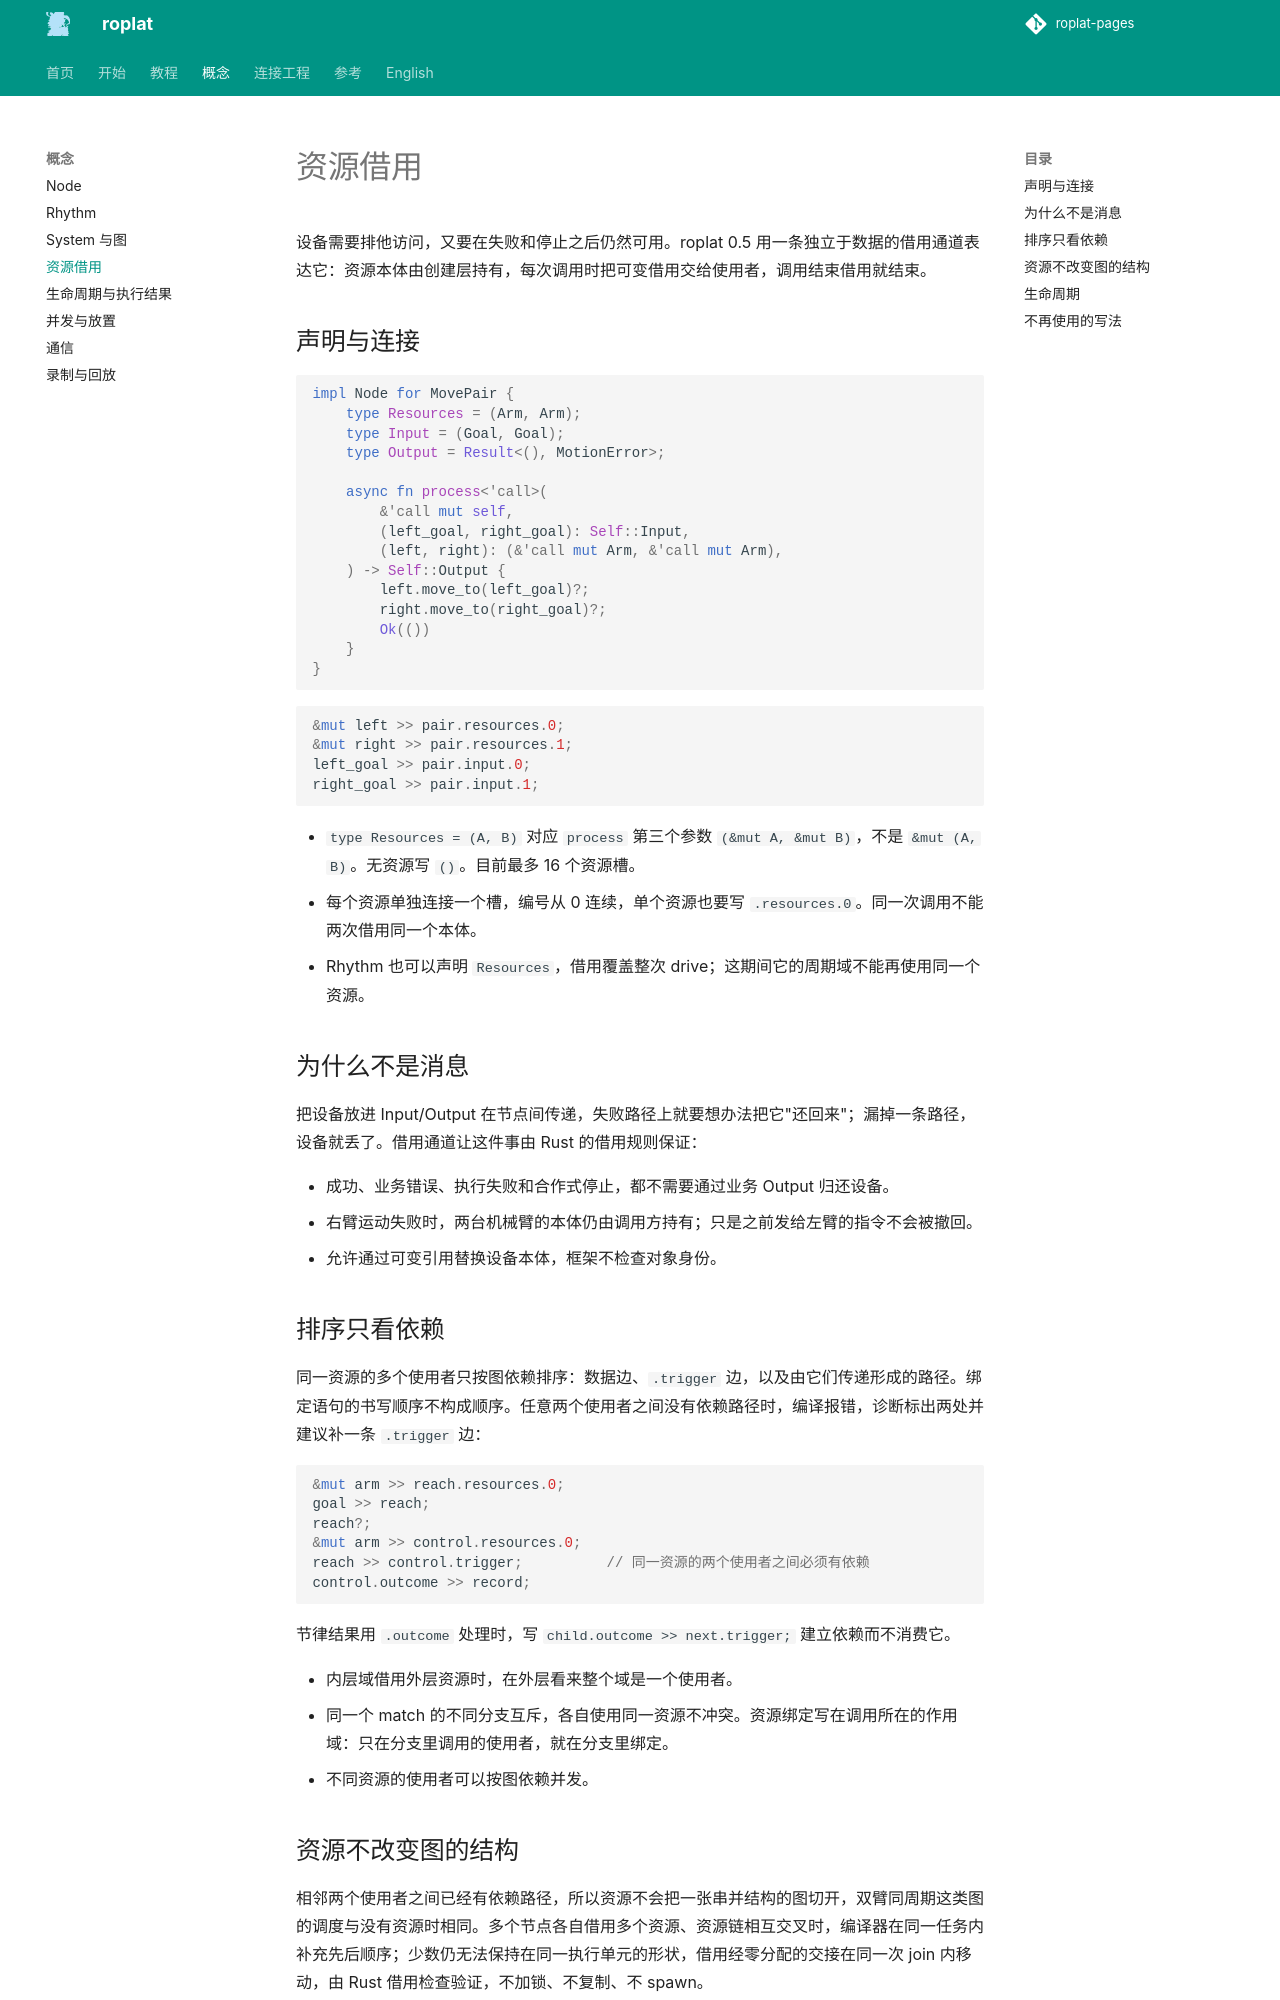

repository: Robot-Exp-Platform/roplat-pages · page: concepts/resources/index.html · generator: mkdocs

# 资源借用

设备需要排他访问，又要在失败和停止之后仍然可用。roplat 0.5 用一条独立于数据的借用通道表达它：资源本体由创建层持有，每次调用时把可变借用交给使用者，调用结束借用就结束。

## 声明与连接

```rust
impl Node for MovePair {
    type Resources = (Arm, Arm);
    type Input = (Goal, Goal);
    type Output = Result<(), MotionError>;

    async fn process<'call>(
        &'call mut self,
        (left_goal, right_goal): Self::Input,
        (left, right): (&'call mut Arm, &'call mut Arm),
    ) -> Self::Output {
        left.move_to(left_goal)?;
        right.move_to(right_goal)?;
        Ok(())
    }
}
```

```rust
&mut left >> pair.resources.0;
&mut right >> pair.resources.1;
left_goal >> pair.input.0;
right_goal >> pair.input.1;
```

- `type Resources = (A, B)` 对应 `process` 第三个参数 `(&mut A, &mut B)`，不是 `&mut (A, B)`。无资源写 `()`。目前最多 16 个资源槽。
- 每个资源单独连接一个槽，编号从 0 连续，单个资源也要写 `.resources.0`。同一次调用不能两次借用同一个本体。
- Rhythm 也可以声明 `Resources`，借用覆盖整次 drive；这期间它的周期域不能再使用同一个资源。

## 为什么不是消息

把设备放进 Input/Output 在节点间传递，失败路径上就要想办法把它"还回来"；漏掉一条路径，设备就丢了。借用通道让这件事由 Rust 的借用规则保证：

- 成功、业务错误、执行失败和合作式停止，都不需要通过业务 Output 归还设备。
- 右臂运动失败时，两台机械臂的本体仍由调用方持有；只是之前发给左臂的指令不会被撤回。
- 允许通过可变引用替换设备本体，框架不检查对象身份。

## 排序只看依赖

同一资源的多个使用者只按图依赖排序：数据边、`.trigger` 边，以及由它们传递形成的路径。绑定语句的书写顺序不构成顺序。任意两个使用者之间没有依赖路径时，编译报错，诊断标出两处并建议补一条 `.trigger` 边：

```rust
&mut arm >> reach.resources.0;
goal >> reach;
reach?;
&mut arm >> control.resources.0;
reach >> control.trigger;          // 同一资源的两个使用者之间必须有依赖
control.outcome >> record;
```

节律结果用 `.outcome` 处理时，写 `child.outcome >> next.trigger;` 建立依赖而不消费它。

- 内层域借用外层资源时，在外层看来整个域是一个使用者。
- 同一个 match 的不同分支互斥，各自使用同一资源不冲突。资源绑定写在调用所在的作用域：只在分支里调用的使用者，就在分支里绑定。
- 不同资源的使用者可以按图依赖并发。
